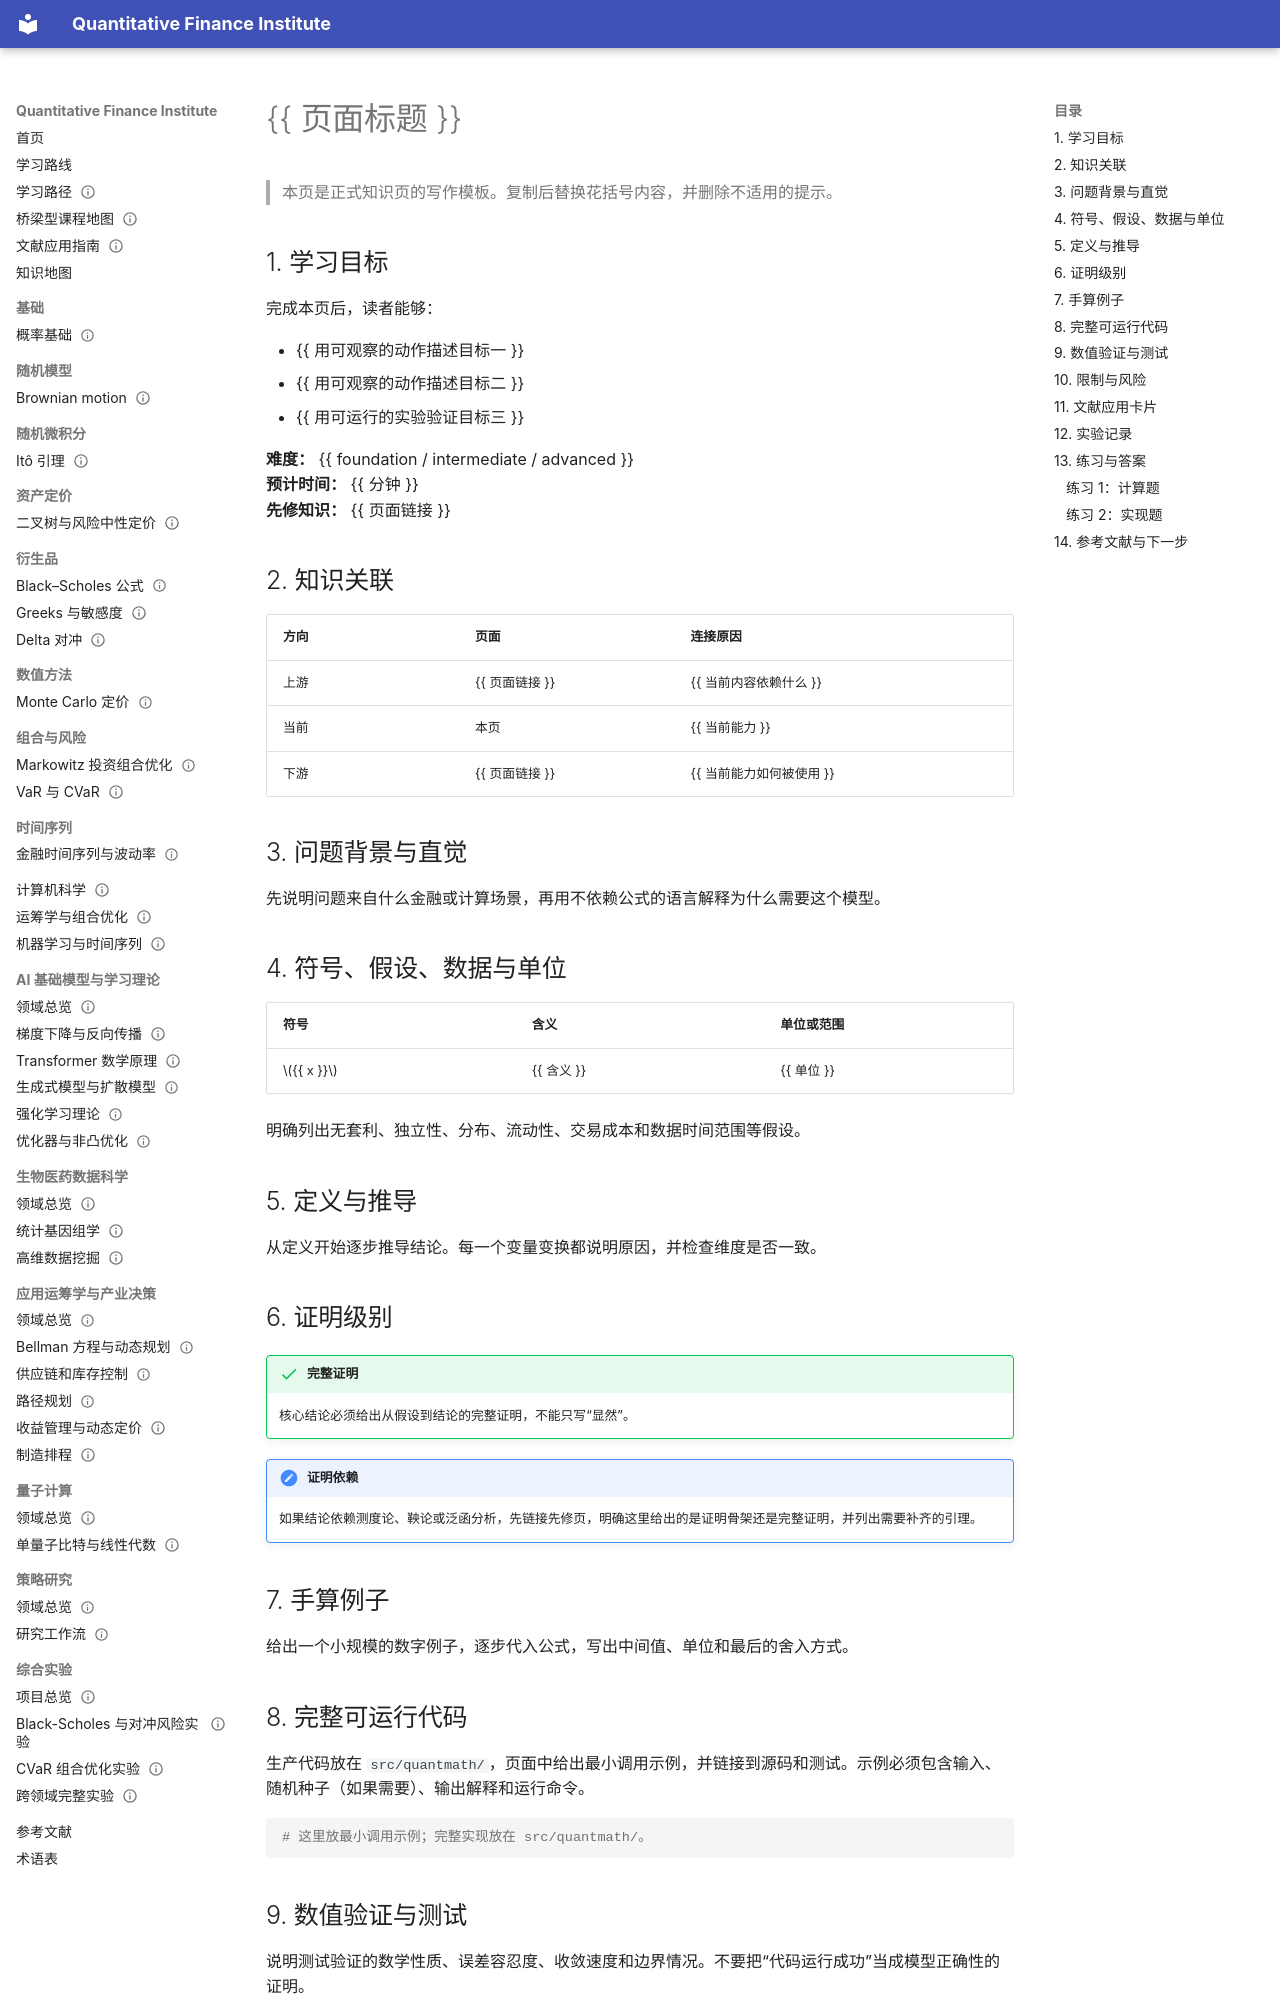

repository: ceyyy427/quantitative-finance-institute · page: article-template/index.html · generator: mkdocs

---
title: 知识页模板
status: draft
last_reviewed: 2026-10-04
domain: [数学, 金融]
skills: [推导, 编程, 数值验证]
track: core
level: foundation
prerequisites: []
related: []
next: []
---

# {{ 页面标题 }}

> 本页是正式知识页的写作模板。复制后替换花括号内容，并删除不适用的提示。

## 1. 学习目标

完成本页后，读者能够：

- {{ 用可观察的动作描述目标一 }}
- {{ 用可观察的动作描述目标二 }}
- {{ 用可运行的实验验证目标三 }}

**难度：** {{ foundation / intermediate / advanced }}  
**预计时间：** {{ 分钟 }}  
**先修知识：** {{ 页面链接 }}

## 2. 知识关联

| 方向 | 页面 | 连接原因 |
|---|---|---|
| 上游 | {{ 页面链接 }} | {{ 当前内容依赖什么 }} |
| 当前 | 本页 | {{ 当前能力 }} |
| 下游 | {{ 页面链接 }} | {{ 当前能力如何被使用 }} |

## 3. 问题背景与直觉

先说明问题来自什么金融或计算场景，再用不依赖公式的语言解释为什么需要这个模型。

## 4. 符号、假设、数据与单位

| 符号 | 含义 | 单位或范围 |
|---|---|---|
| ${{ x }}$ | {{ 含义 }} | {{ 单位 }} |

明确列出无套利、独立性、分布、流动性、交易成本和数据时间范围等假设。

## 5. 定义与推导

从定义开始逐步推导结论。每一个变量变换都说明原因，并检查维度是否一致。

## 6. 证明级别

!!! success "完整证明"
    核心结论必须给出从假设到结论的完整证明，不能只写“显然”。

!!! note "证明依赖"
    如果结论依赖测度论、鞅论或泛函分析，先链接先修页，明确这里给出的是证明骨架还是完整证明，并列出需要补齐的引理。

## 7. 手算例子

给出一个小规模的数字例子，逐步代入公式，写出中间值、单位和最后的舍入方式。
